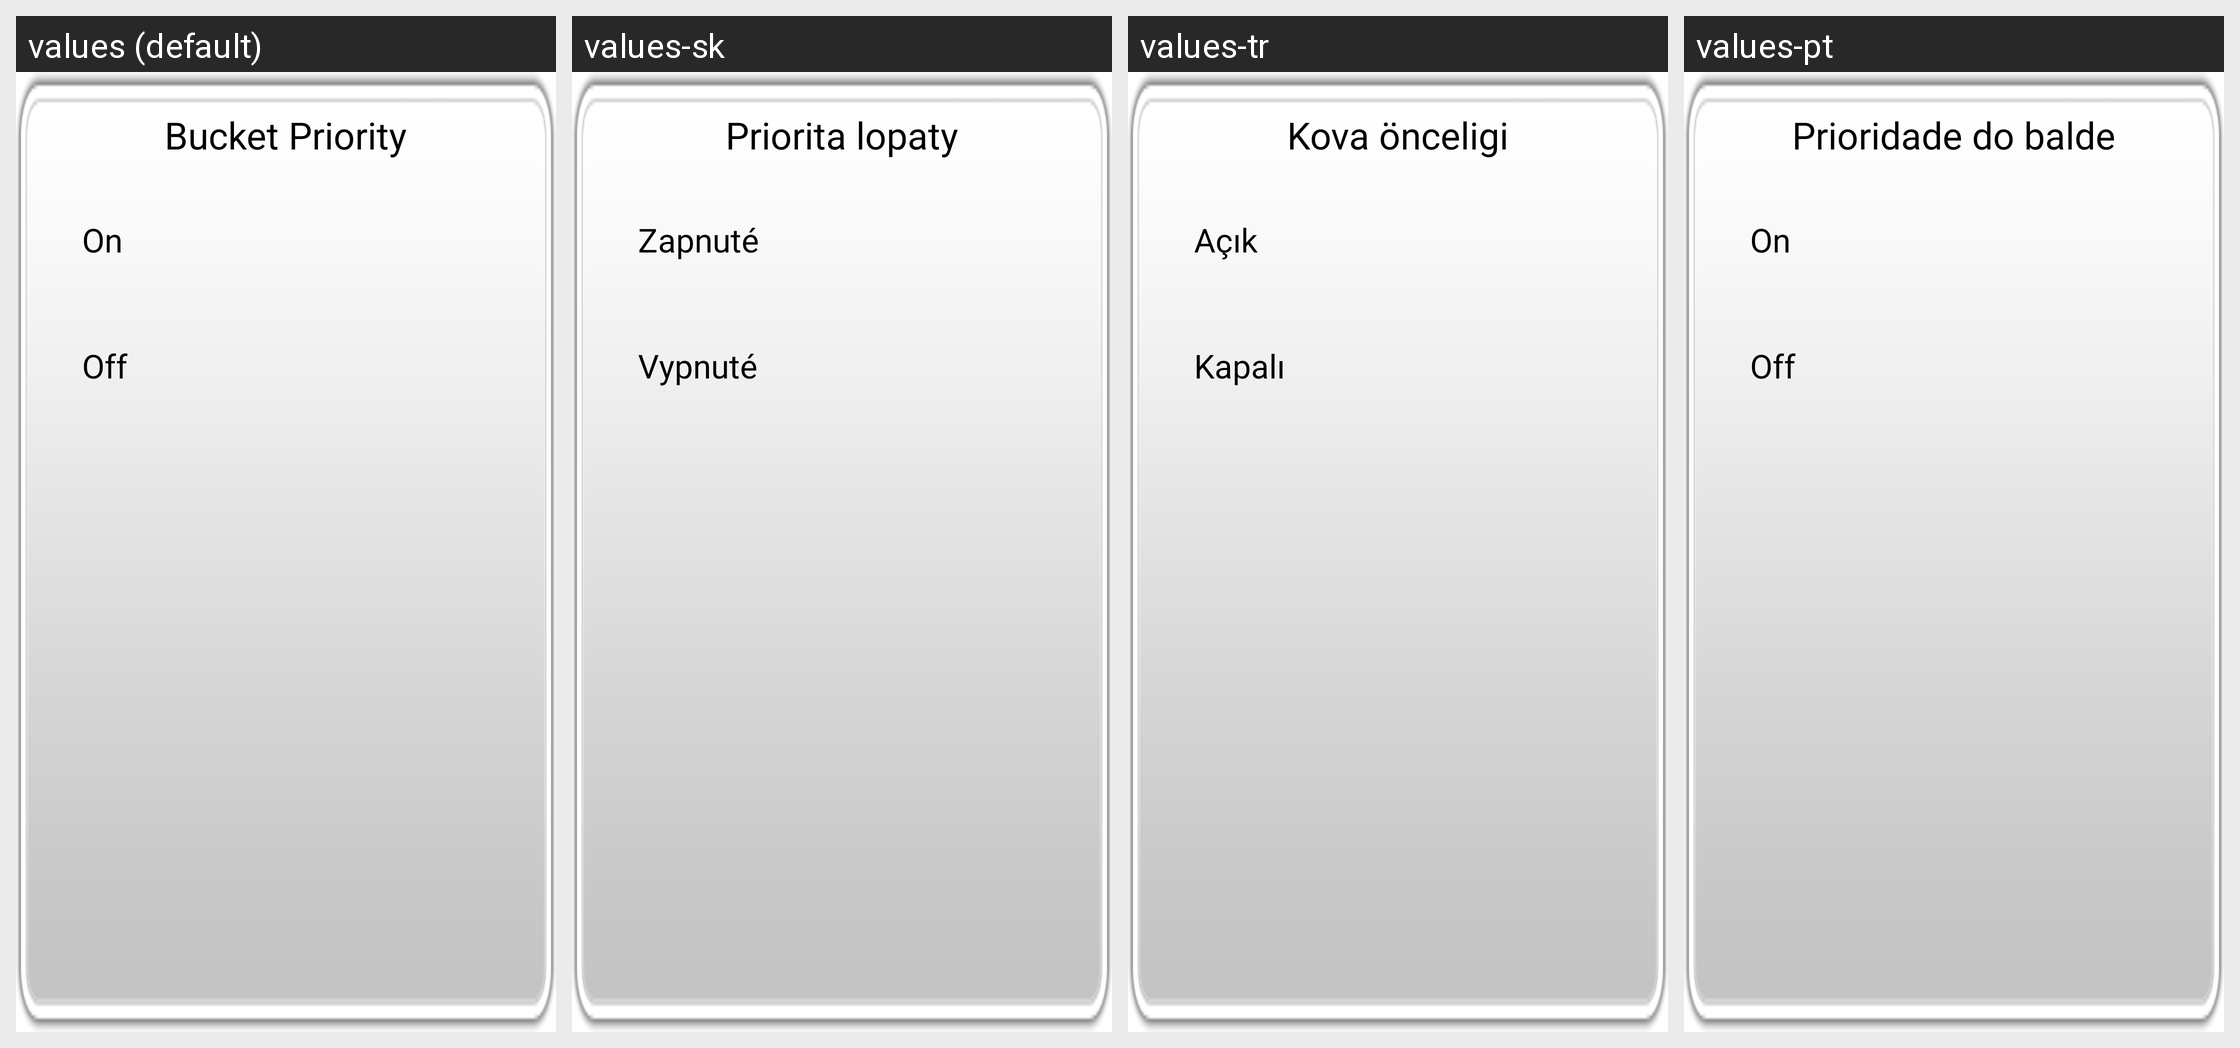

This grid shows one Android layout under several languages. Give, for every string resource on the screen, its name, the default text and each shown locale's text.
Android screen res/layout/popup_bucketpriority.xml rendered under 4 locales, left to right: values (default), values-sk, values-tr, values-pt. Device: Nexus 5 (rendered at 1080×1920; each locale shown at half size, 540×960, under a caption strip naming it); theme AppTheme.
Other locales in the repository, not shown: values-ar, values-de, values-en, values-es, values-et, values-fa, values-fi, values-fr, values-hi, values-in, values-it, values-iw, values-ko, values-mn, values-nl, values-ru, values-sv, values-th, values-zh.
Strings drawn on this screen, with the default value and each locale's value (text and hints the layout hard-codes, and strings that could not be matched under every locale, appear in the picture but are not listed):

Bucket_Priority
  values: Bucket Priority
  values-sk: Priorita lopaty
  values-tr: Kova önceligi
  values-pt: Prioridade do balde

On
  values: On
  values-sk: Zapnuté
  values-tr: Açık
  values-pt: On

Off
  values: Off
  values-sk: Vypnuté
  values-tr: Kapalı
  values-pt: Off
